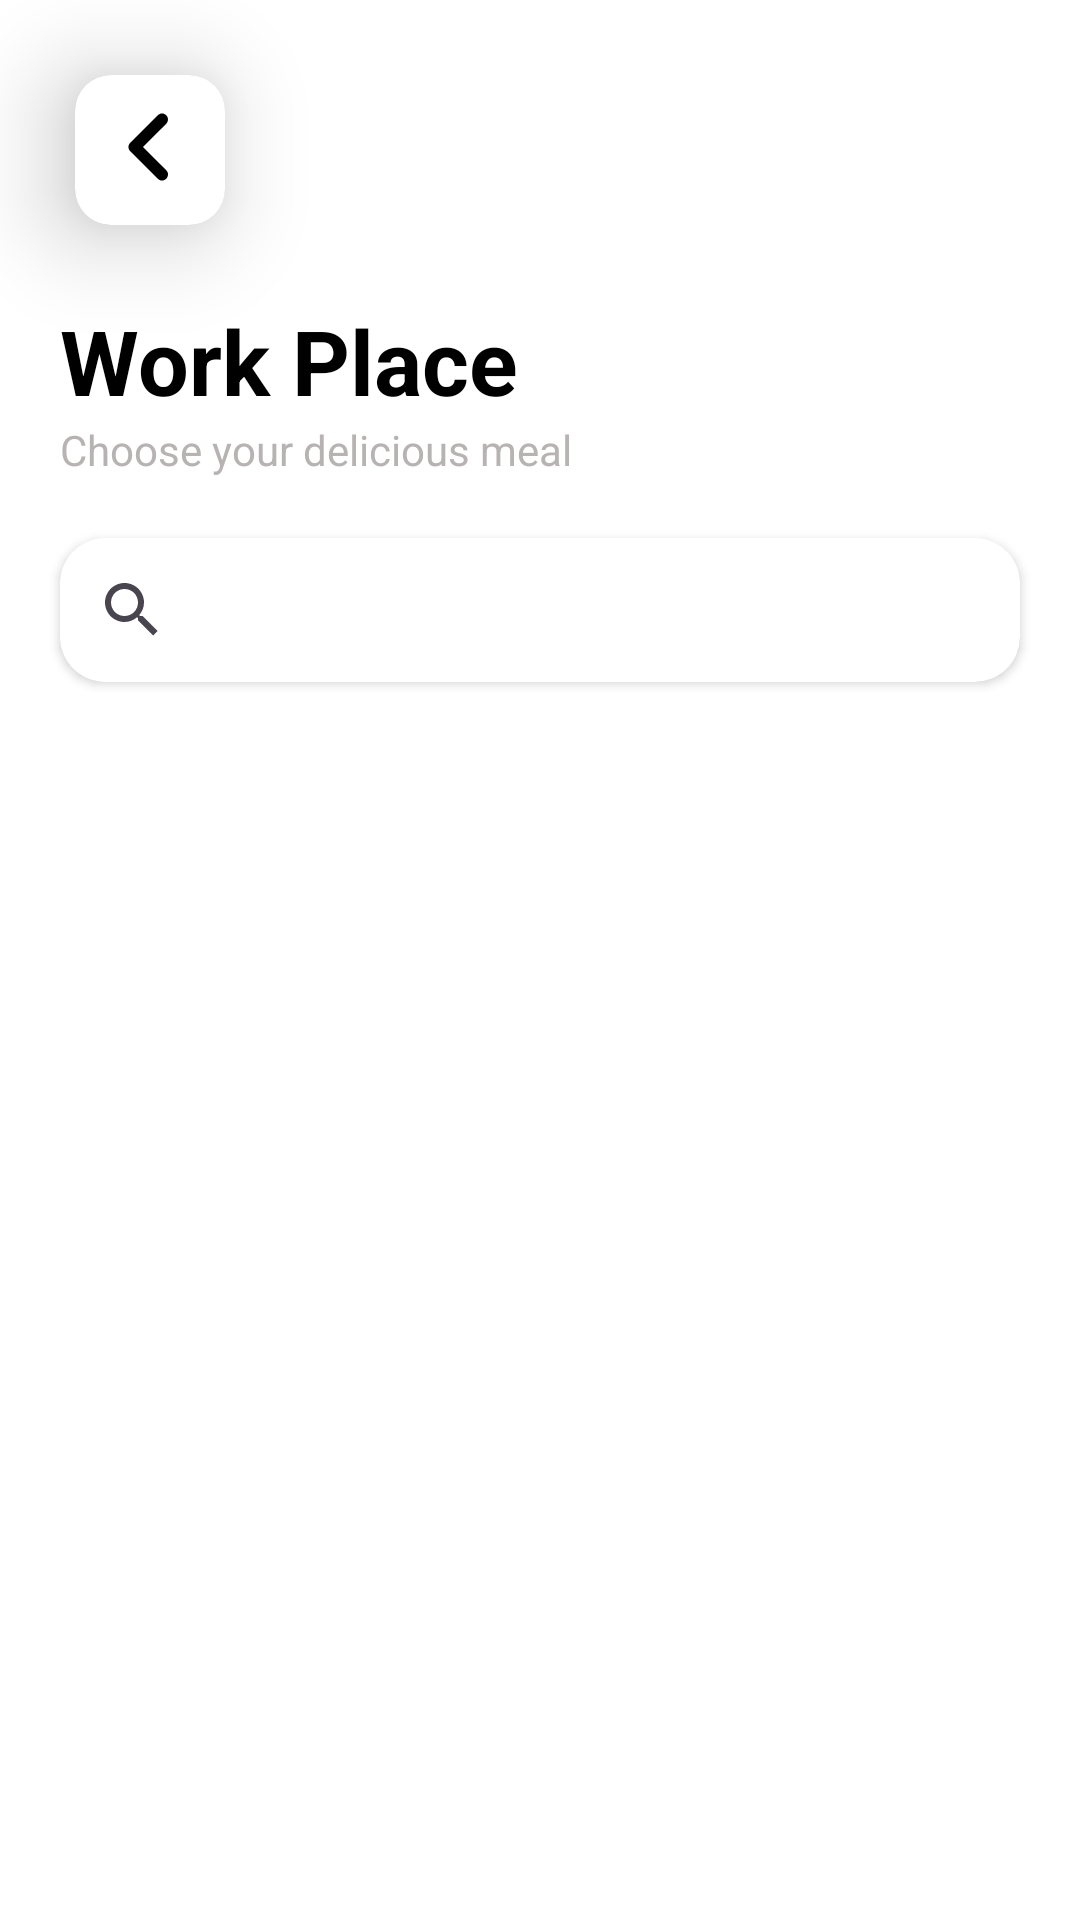

Here is an Android app screen rendered from its layout file. Give the layout XML and the strings, colors and styles it references.
<!-- AndroidManifest.xml: application theme Theme.FoodApp -->
<!-- res/layout/fragment_food_second.xml -->
<?xml version="1.0" encoding="utf-8"?>
<FrameLayout xmlns:android="http://schemas.android.com/apk/res/android"
    xmlns:app="http://schemas.android.com/apk/res-auto"
    xmlns:tools="http://schemas.android.com/tools"
    android:layout_width="match_parent"
    android:layout_height="match_parent"
    android:background="?attr/foodBackround"
    tools:context=".fragments.fragment_Food_Second">

    <LinearLayout
        android:layout_width="match_parent"
        android:layout_height="match_parent"
        android:orientation="vertical">

        <androidx.cardview.widget.CardView
            android:id="@+id/buttonBtn"
            android:layout_width="50dp"
            android:layout_height="50dp"
            android:layout_margin="25dp"
            app:cardCornerRadius="12dp"
            app:cardElevation="20dp">

            <ImageView
                android:layout_width="50dp"
                android:layout_height="wrap_content"
                android:layout_gravity="center"
                android:src="@drawable/chevron_left" />
        </androidx.cardview.widget.CardView>

        <TextView
            android:layout_width="wrap_content"
            android:layout_height="wrap_content"
            android:layout_marginStart="20dp"
            android:text="@string/work_place"
            android:textColor="?attr/background"
            android:textSize="30sp"
            android:textStyle="bold" />

        <TextView
            android:layout_width="wrap_content"
            android:layout_height="wrap_content"
            android:layout_marginStart="20dp"
            android:text="@string/choose_your_delicious_meal"
            android:textColor="?attr/salat" />

        <androidx.cardview.widget.CardView
            android:layout_width="match_parent"
            android:layout_height="wrap_content"
            android:layout_marginHorizontal="20dp"
            android:layout_marginTop="20dp"
            app:cardCornerRadius="15dp">

            <androidx.appcompat.widget.SearchView
                android:layout_width="match_parent"
                android:layout_height="wrap_content" />

        </androidx.cardview.widget.CardView>

        <androidx.core.widget.NestedScrollView
            android:layout_width="match_parent"
            android:layout_height="wrap_content"
            android:layout_marginTop="20dp">

            <androidx.recyclerview.widget.RecyclerView
                android:id="@+id/recuclyMenu"
                android:layout_width="match_parent"
                android:layout_height="wrap_content"
                android:orientation="vertical"
                app:layoutManager="androidx.recyclerview.widget.GridLayoutManager"
                app:spanCount="2"
                tools:listitem="@layout/food_item" />


        </androidx.core.widget.NestedScrollView>

    </LinearLayout>

</FrameLayout>
<!-- res/layout/food_item.xml (included above) -->
<?xml version="1.0" encoding="utf-8"?>
<androidx.constraintlayout.widget.ConstraintLayout xmlns:android="http://schemas.android.com/apk/res/android"
    xmlns:app="http://schemas.android.com/apk/res-auto"
    android:layout_width="match_parent"
    android:layout_height="wrap_content">

    <LinearLayout
        android:layout_width="match_parent"
        android:layout_height="wrap_content"
        android:gravity="center"
        app:layout_constraintEnd_toEndOf="parent"
        app:layout_constraintStart_toStartOf="parent"
        app:layout_constraintTop_toTopOf="parent">

        <androidx.cardview.widget.CardView
            android:id="@+id/cardView"
            android:layout_width="160dp"
            android:layout_height="250dp"
            android:layout_margin="15dp"
            android:background="?attr/background"
            app:cardCornerRadius="18dp"
            app:cardElevation="10dp">

            <ImageView
                android:layout_width="wrap_content"
                android:layout_height="wrap_content"
                android:layout_marginStart="130dp"
                android:layout_marginTop="12dp"
                android:src="@drawable/vector__3_"
                app:tint="@color/black" />

            <ImageView
                android:layout_width="wrap_content"
                android:layout_height="wrap_content"
                android:layout_margin="10dp"
                android:src="@drawable/delete" />

            <LinearLayout
                android:layout_width="match_parent"
                android:layout_height="wrap_content"
                android:layout_gravity="bottom"
                android:layout_margin="10dp"
                android:orientation="horizontal">

                <TextView
                    android:id="@+id/price"
                    android:layout_width="wrap_content"
                    android:layout_height="wrap_content"
                    android:layout_gravity="bottom"
                    android:layout_weight="1"
                    android:text="@string/_10_00"
                    android:textColor="@color/greeeen"
                    android:textStyle="bold" />

                <ImageView
                    android:layout_width="wrap_content"
                    android:layout_height="wrap_content"
                    android:layout_gravity="bottom"
                    android:src="@drawable/vector__2_" />
            </LinearLayout>

            <androidx.cardview.widget.CardView
                android:layout_width="100dp"
                android:layout_height="100dp"
                android:layout_gravity="center"
                app:cardCornerRadius="50dp">


                <ImageView
                    android:id="@+id/foodVegSalat"
                    android:layout_width="match_parent"
                    android:layout_height="match_parent"
                    android:layout_gravity="center"
                    android:src="@drawable/gold" />

            </androidx.cardview.widget.CardView>

            <TextView
                android:id="@+id/text"
                android:layout_width="wrap_content"
                android:layout_height="wrap_content"
                android:layout_gravity="bottom"
                android:layout_margin="30dp"
                android:text="@string/veg_salat"
                android:textSize="18sp" />


        </androidx.cardview.widget.CardView>


    </LinearLayout>

</androidx.constraintlayout.widget.ConstraintLayout>
<!-- resources referenced by this layout -->
<resources>
  <color name="black">#FF000000</color>
  <color name="greeeen">#1CD96B</color>
  <!-- drawable chevron_left (drawable) -->
  <vector xmlns:android="http://schemas.android.com/apk/res/android"
      android:width="48dp"
      android:height="48dp"
      android:viewportWidth="48"
      android:viewportHeight="48">
    <group>
      <clip-path
          android:pathData="M0,0h48v48h-48z"/>
      <path
          android:pathData="M29.42,12.42C28.64,11.64 27.38,11.64 26.6,12.42L17.42,21.6C16.64,22.38 16.64,23.64 17.42,24.42L26.6,33.6C27.38,34.38 28.64,34.38 29.42,33.6C30.2,32.82 30.2,31.56 29.42,30.78L21.66,23L29.42,15.24C30.2,14.46 30.18,13.18 29.42,12.42Z"
          android:fillColor="@color/black"/>
    </group>
  </vector>
  <!-- drawable gold: png bitmap (drawable, 35337 bytes) -->
  <!-- drawable vector__2_ (drawable) -->
  <vector xmlns:android="http://schemas.android.com/apk/res/android"
      android:width="25dp"
      android:height="25dp"
      android:viewportWidth="25"
      android:viewportHeight="25">
    <path
        android:pathData="M12.109,0C5.42,0 0,5.42 0,12.109C0,18.799 5.42,24.219 12.109,24.219C18.799,24.219 24.219,18.799 24.219,12.109C24.219,5.42 18.799,0 12.109,0ZM19.141,13.477C19.141,13.799 18.877,14.063 18.555,14.063H14.063V18.555C14.063,18.877 13.799,19.141 13.477,19.141H10.742C10.42,19.141 10.156,18.877 10.156,18.555V14.063H5.664C5.342,14.063 5.078,13.799 5.078,13.477V10.742C5.078,10.42 5.342,10.156 5.664,10.156H10.156V5.664C10.156,5.342 10.42,5.078 10.742,5.078H13.477C13.799,5.078 14.063,5.342 14.063,5.664V10.156H18.555C18.877,10.156 19.141,10.42 19.141,10.742V13.477Z"
        android:fillColor="#3FC979"/>
  </vector>
  <!-- drawable vector__3_ (drawable) -->
  <vector xmlns:android="http://schemas.android.com/apk/res/android"
      android:width="14dp"
      android:height="15dp"
      android:viewportWidth="14"
      android:viewportHeight="15">
    <path
        android:pathData="M12.415,1.026C10.944,-0.538 8.755,-0.257 7.404,1.481L6.875,2.161L6.346,1.481C4.998,-0.257 2.807,-0.538 1.335,1.026C-0.351,2.82 -0.44,6.041 1.069,7.986L6.266,14.676C6.601,15.108 7.146,15.108 7.482,14.676L12.679,7.986C14.191,6.041 14.102,2.82 12.415,1.026Z"
        android:fillColor="#ffffff"/>
  </vector>
  <string name="_10_00">$ 10.00</string>
  <string name="choose_your_delicious_meal">Choose your delicious meal</string>
  <string name="veg_salat">Veg Salat</string>
  <string name="work_place">Work Place</string>
  <style name="Theme.FoodApp" parent="Base.Theme.FoodApp">
  
          <item name="foodBackround">@color/white</item>
          <item name="background">@color/black</item>
          <item name="salat">@color/grayn</item>
  
  
  
      </style>
  <style name="Base.Theme.FoodApp" parent="Theme.Material3.DayNight.NoActionBar">
          
           <item name="colorPrimary">@color/greeeen</item>
      </style>
  <color name="white">#FFFFFFFF</color>
  <color name="grayn">#B8B3B3</color>
</resources>
